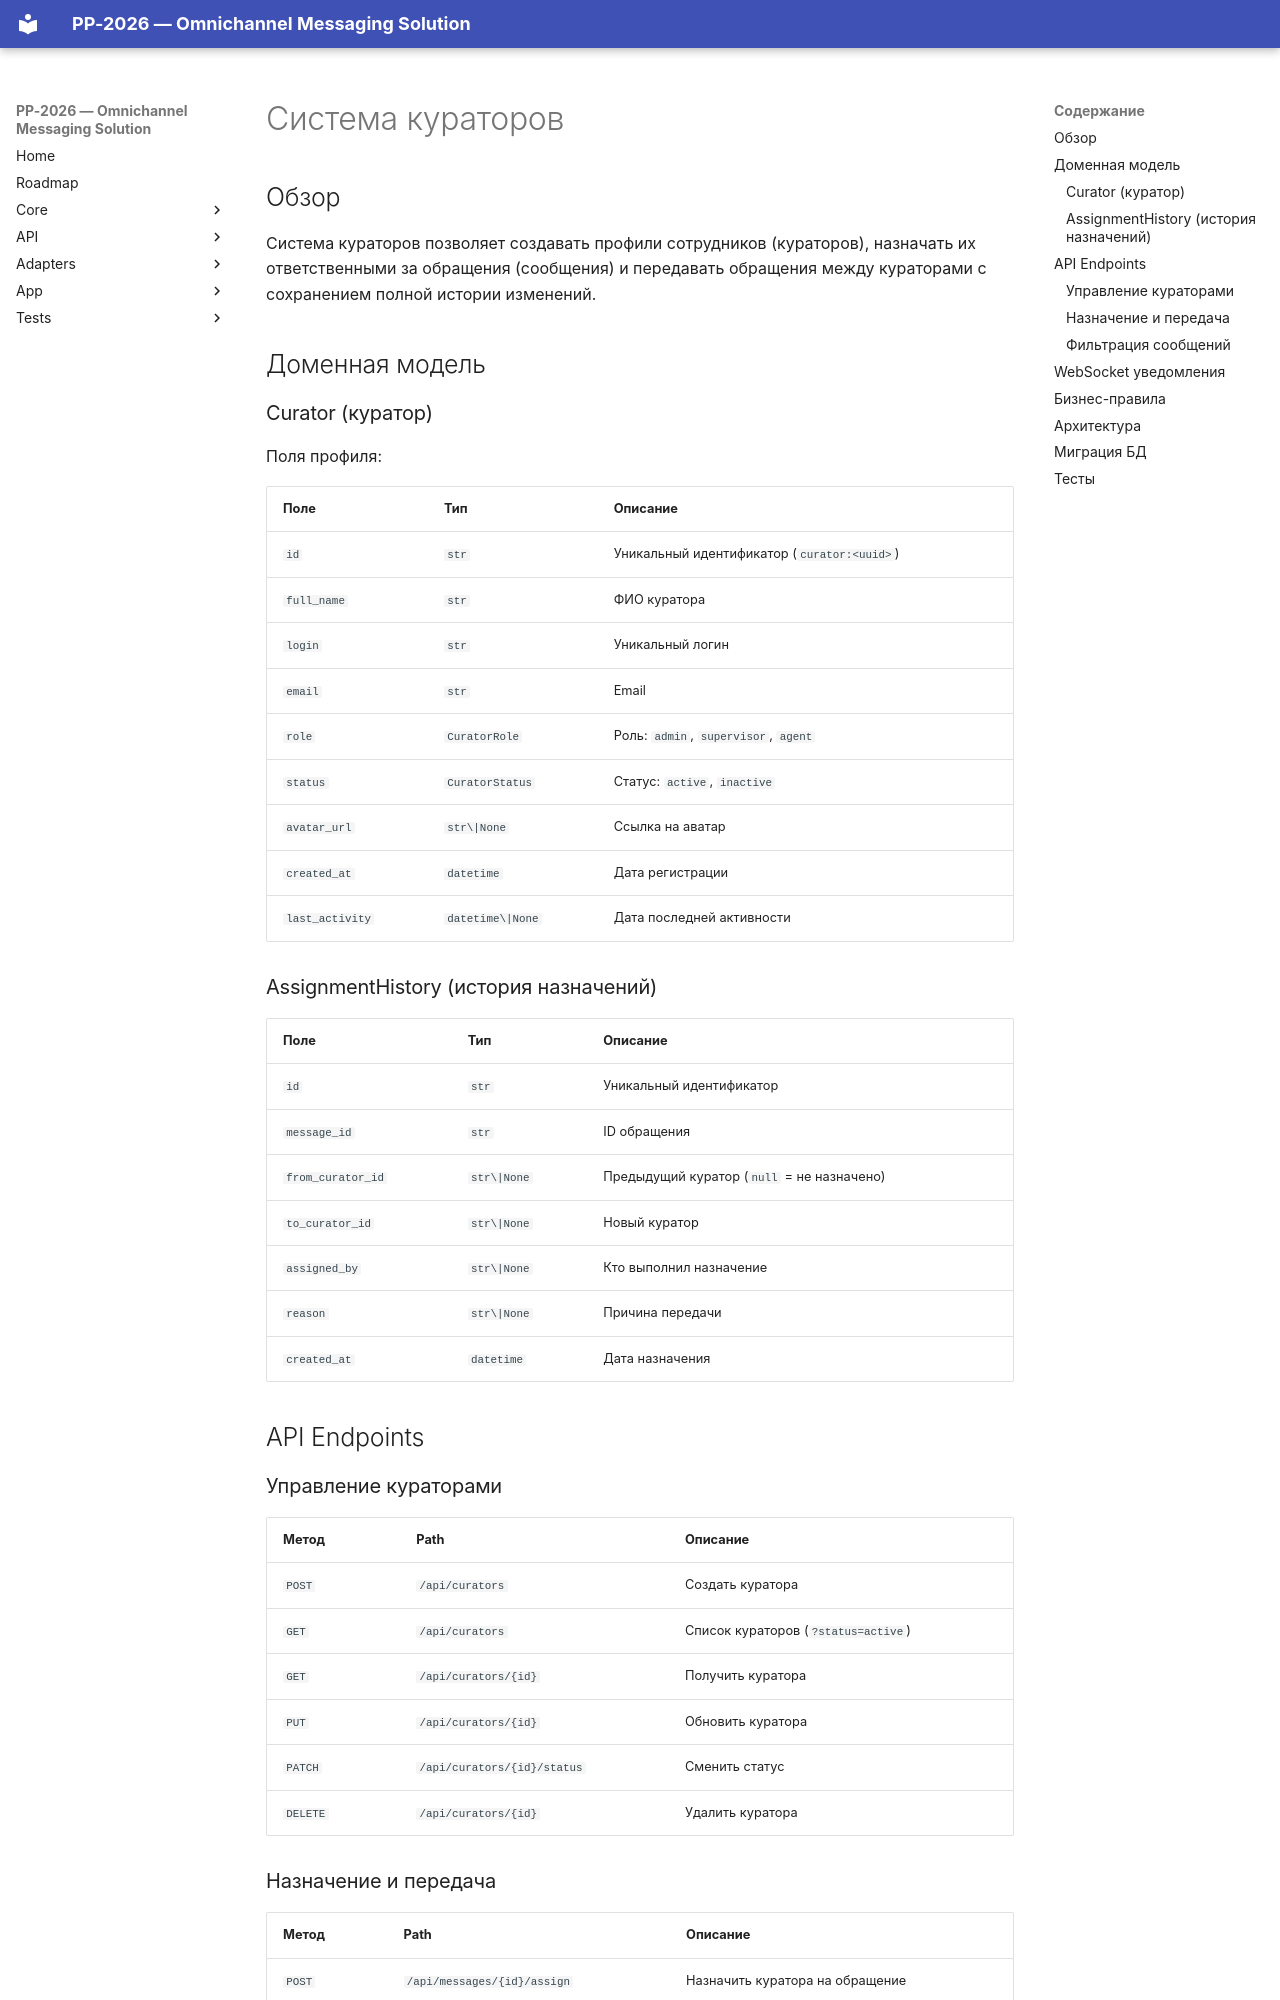

repository: ProudRykar/PP-2026 · page: curator/index.html · generator: mkdocs

# Система кураторов

## Обзор

Система кураторов позволяет создавать профили сотрудников (кураторов), назначать их ответственными за обращения (сообщения) и передавать обращения между кураторами с сохранением полной истории изменений.

## Доменная модель

### Curator (куратор)

Поля профиля:

| Поле | Тип | Описание |
|------|-----|----------|
| `id` | `str` | Уникальный идентификатор (`curator:<uuid>`) |
| `full_name` | `str` | ФИО куратора |
| `login` | `str` | Уникальный логин |
| `email` | `str` | Email |
| `role` | `CuratorRole` | Роль: `admin`, `supervisor`, `agent` |
| `status` | `CuratorStatus` | Статус: `active`, `inactive` |
| `avatar_url` | `str\|None` | Ссылка на аватар |
| `created_at` | `datetime` | Дата регистрации |
| `last_activity` | `datetime\|None` | Дата последней активности |

### AssignmentHistory (история назначений)

| Поле | Тип | Описание |
|------|-----|----------|
| `id` | `str` | Уникальный идентификатор |
| `message_id` | `str` | ID обращения |
| `from_curator_id` | `str\|None` | Предыдущий куратор (`null` = не назначено) |
| `to_curator_id` | `str\|None` | Новый куратор |
| `assigned_by` | `str\|None` | Кто выполнил назначение |
| `reason` | `str\|None` | Причина передачи |
| `created_at` | `datetime` | Дата назначения |

## API Endpoints

### Управление кураторами

| Метод | Path | Описание |
|-------|------|----------|
| `POST` | `/api/curators` | Создать куратора |
| `GET` | `/api/curators` | Список кураторов (`?status=active`) |
| `GET` | `/api/curators/{id}` | Получить куратора |
| `PUT` | `/api/curators/{id}` | Обновить куратора |
| `PATCH` | `/api/curators/{id}/status` | Сменить статус |
| `DELETE` | `/api/curators/{id}` | Удалить куратора |

### Назначение и передача

| Метод | Path | Описание |
|-------|------|----------|
| `POST` | `/api/messages/{id}/assign` | Назначить куратора на обращение |
| `POST` | `/api/messages/{id}/transfer` | Передать обращение другому куратору |
| `GET` | `/api/messages/{id}/assignments` | История назначений обращения |
| `GET` | `/api/curators/{id}/assignments` | История назначений куратора |

### Фильтрация сообщений

| Метод | Path | Описание |
|-------|------|----------|
| `GET` | `/api/messages?curator_id={id}` | Сообщения закреплённые за куратором |
